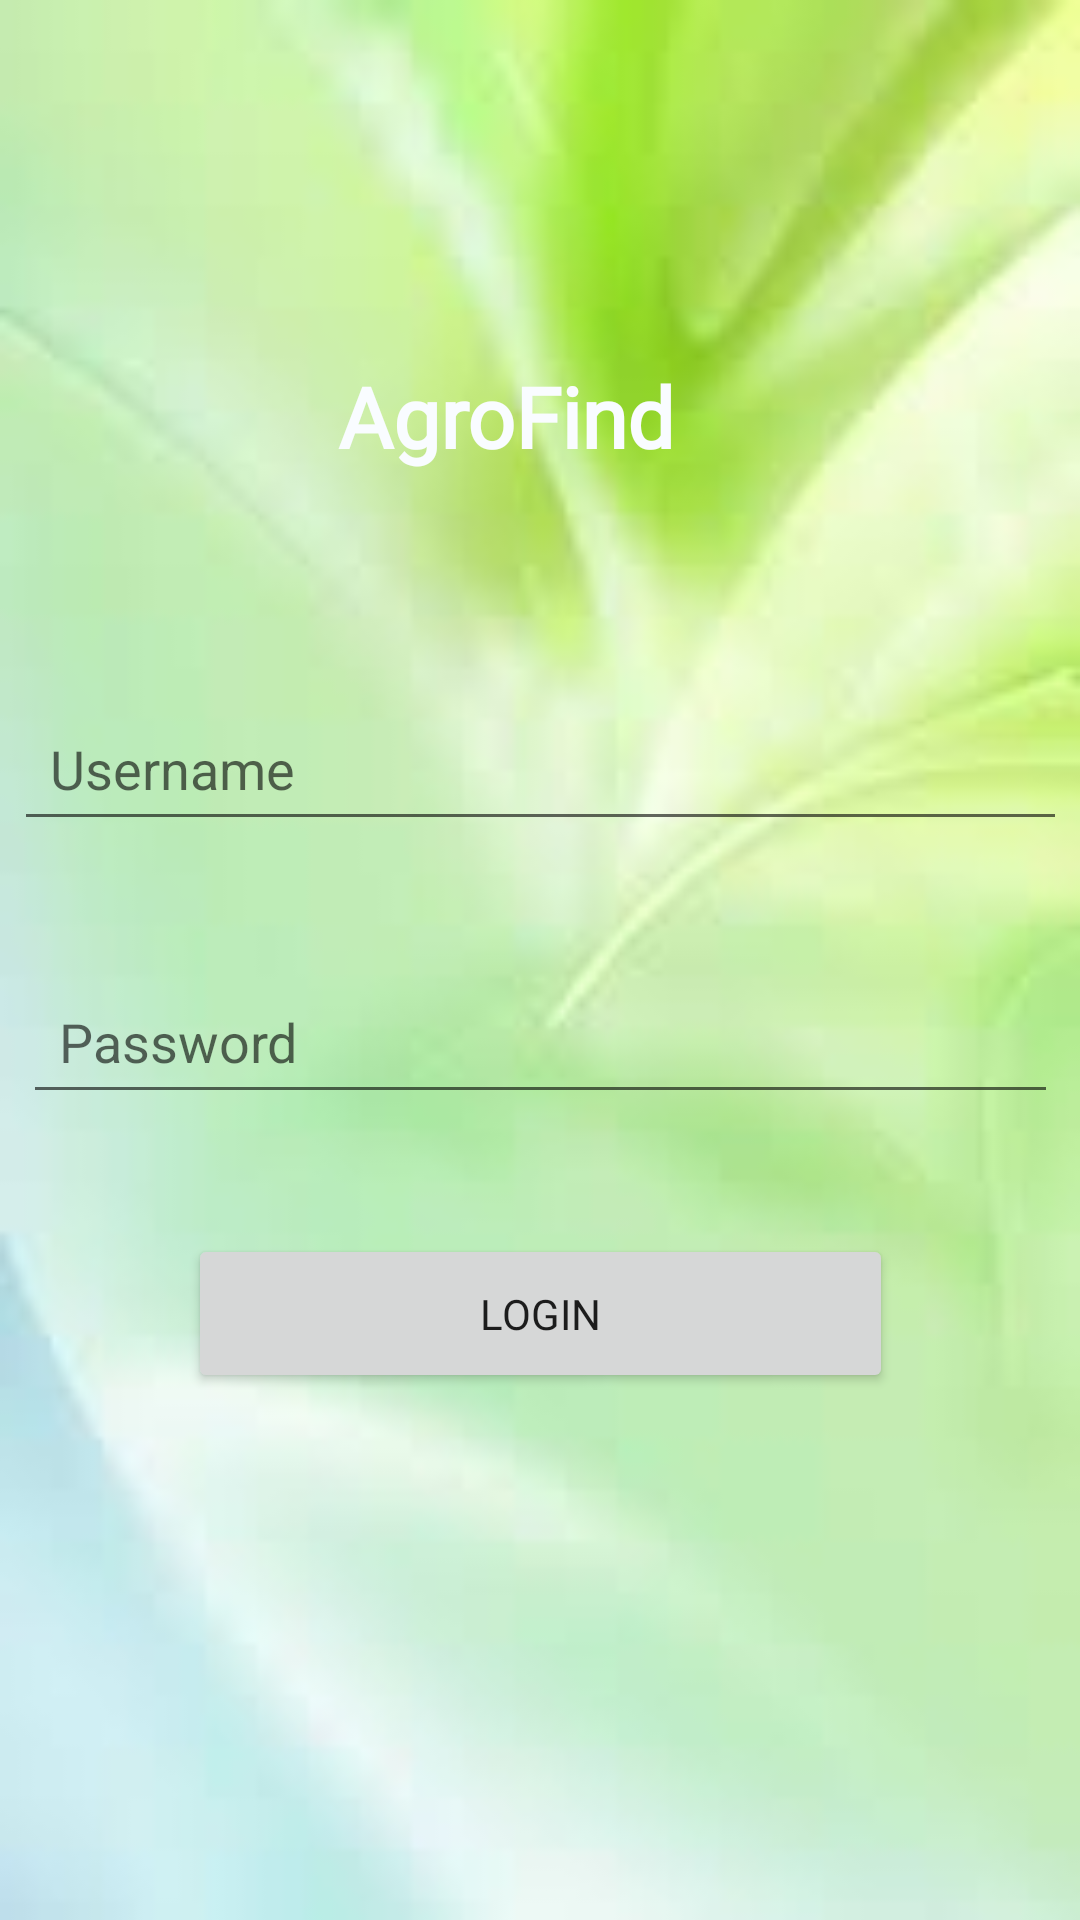

Layout XML and referenced resources for this Android screen:
<!-- AndroidManifest.xml: application theme Theme.Agro1 -->
<!-- res/layout/activity_main.xml -->
<?xml version="1.0" encoding="utf-8"?>
<androidx.constraintlayout.widget.ConstraintLayout xmlns:android="http://schemas.android.com/apk/res/android"
    xmlns:app="http://schemas.android.com/apk/res-auto"
    xmlns:tools="http://schemas.android.com/tools"
    android:id="@+id/main"
    android:layout_width="match_parent"
    android:layout_height="match_parent"
    android:background="@drawable/loginbg"
    tools:context=".MainActivity">

    
    <TextView
        android:id="@+id/textViewTitle"
        android:layout_width="wrap_content"
        android:layout_height="wrap_content"
        android:layout_marginTop="120dp"
        android:fontFamily="@font/firasansextrabolditalic"
        android:text="AgroFind"
        android:textColor="@color/material_dynamic_secondary99"
        android:textSize="28sp"
        android:textStyle="bold"
        app:layout_constraintEnd_toEndOf="parent"
        app:layout_constraintHorizontal_bias="0.455"
        app:layout_constraintStart_toStartOf="parent"
        app:layout_constraintTop_toTopOf="parent" />

    
    <EditText
        android:id="@+id/editTextUsername"
        android:layout_width="351dp"
        android:layout_height="43dp"
        android:layout_marginTop="80dp"
        android:hint="Username"
        android:padding="12dp"
        app:layout_constraintEnd_toEndOf="parent"
        app:layout_constraintHorizontal_bias="0.5"
        app:layout_constraintStart_toStartOf="parent"
        app:layout_constraintTop_toBottomOf="@id/textViewTitle" />

    
    <EditText
        android:id="@+id/editTextPassword"
        android:layout_width="345dp"
        android:layout_height="47dp"
        android:layout_marginTop="44dp"
        android:hint="Password"
        android:inputType="textPassword"
        android:padding="12dp"
        app:layout_constraintEnd_toEndOf="parent"
        app:layout_constraintHorizontal_bias="0.5"
        app:layout_constraintStart_toStartOf="parent"
        app:layout_constraintTop_toBottomOf="@id/editTextUsername" />

    
    <Button
        android:id="@+id/buttonLogin"
        android:layout_width="235dp"
        android:layout_height="53dp"
        android:layout_marginTop="40dp"
        android:padding="15dp"
        android:text="Login"
        android:fontFamily="@font/firasansextrabolditalic"
        app:layout_constraintEnd_toEndOf="parent"
        app:layout_constraintHorizontal_bias="0.5"
        app:layout_constraintStart_toStartOf="parent"
        app:layout_constraintTop_toBottomOf="@id/editTextPassword" />

</androidx.constraintlayout.widget.ConstraintLayout>
<!-- resources referenced by this layout -->
<resources>
  <!-- drawable loginbg: jpeg bitmap (drawable, 2707 bytes) -->
  <style name="Theme.Agro1" parent="Base.Theme.Agro1" />
  <style name="Base.Theme.Agro1" parent="Theme.AppCompat.Light.NoActionBar">
          
          
      </style>
</resources>
